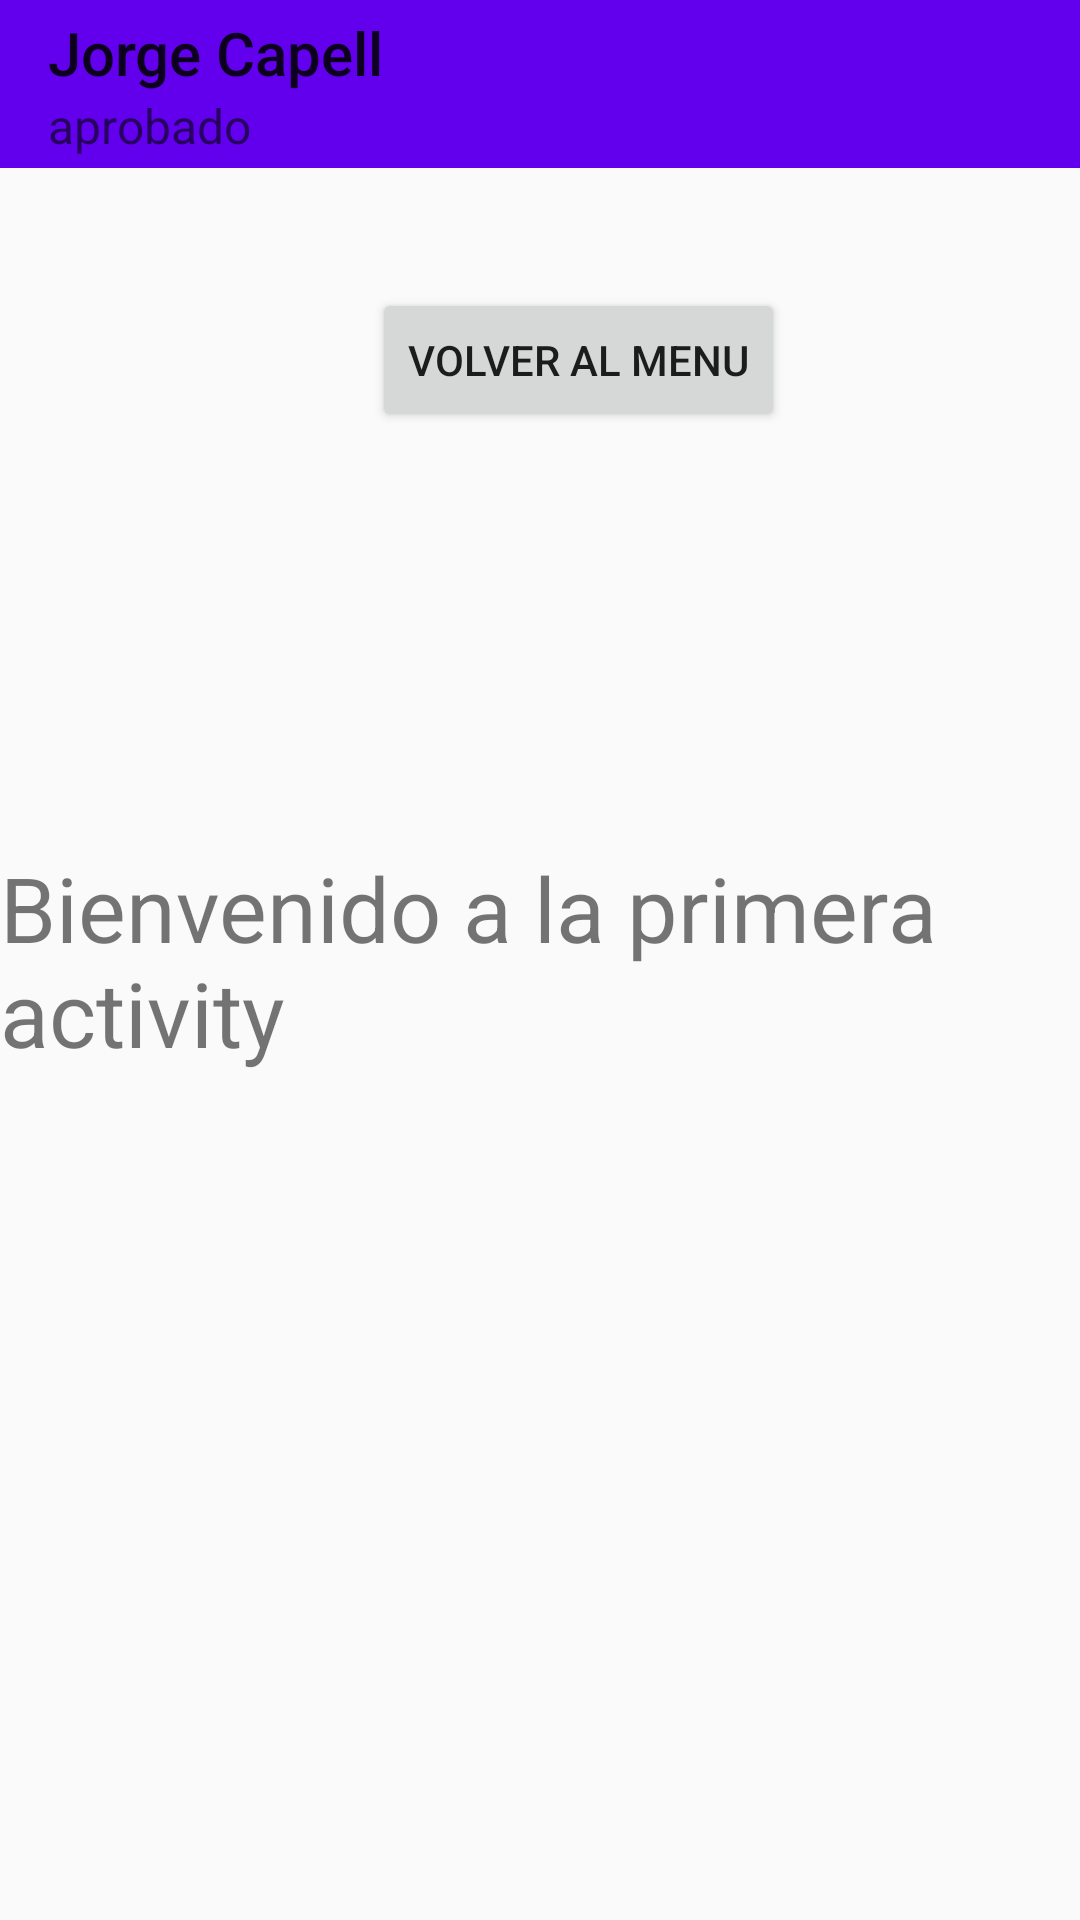

This screen was rendered from an Android layout file. Write that file and the resources it references.
<!-- AndroidManifest.xml: application theme AppTheme -->
<!-- res/layout/activity_primera.xml -->
<?xml version="1.0" encoding="utf-8"?>
<androidx.constraintlayout.widget.ConstraintLayout xmlns:android="http://schemas.android.com/apk/res/android"
    xmlns:app="http://schemas.android.com/apk/res-auto"
    xmlns:tools="http://schemas.android.com/tools"
    android:layout_width="match_parent"
    android:layout_height="match_parent"
    tools:context=".PrimeraActivity">
    <androidx.appcompat.widget.Toolbar
        android:id="@+id/toolbar"
        android:layout_width="0dp"
        android:layout_height="wrap_content"
        android:background="@color/design_default_color_primary"
        android:theme="@style/Theme.AppCompat.DayNight.DarkActionBar"
        app:layout_constraintEnd_toEndOf="parent"
        app:layout_constraintStart_toStartOf="parent"
        app:layout_constraintTop_toTopOf="parent"
        app:subtitle="aprobado"
        app:title="Jorge Capell"></androidx.appcompat.widget.Toolbar>
    <TextView
        android:id="@+id/textView"
        android:layout_width="wrap_content"
        android:layout_height="wrap_content"
        android:text="Bienvenido a la primera activity"
        android:textSize="30sp"
        app:layout_constraintBottom_toBottomOf="parent"
        app:layout_constraintEnd_toEndOf="parent"
        app:layout_constraintStart_toStartOf="parent"
        app:layout_constraintTop_toTopOf="parent" />

    <Button
        android:id="@+id/backToMenu"
        android:layout_width="wrap_content"
        android:layout_height="wrap_content"
        android:layout_marginStart="124dp"
        android:layout_marginLeft="124dp"
        android:layout_marginTop="96dp"
        android:text="Volver al menu"
        app:layout_constraintStart_toStartOf="parent"
        app:layout_constraintTop_toTopOf="parent" />
</androidx.constraintlayout.widget.ConstraintLayout>
<!-- resources referenced by this layout -->
<resources>
  <style name="AppTheme" parent="Theme.AppCompat.Light.NoActionBar">
          
          <item name="colorPrimary">@color/design_default_color_on_primary</item>
          <item name="colorPrimaryDark">@color/design_default_color_primary_dark</item>
          <item name="colorAccent">@color/design_default_color_on_secondary</item>
      </style>
</resources>
